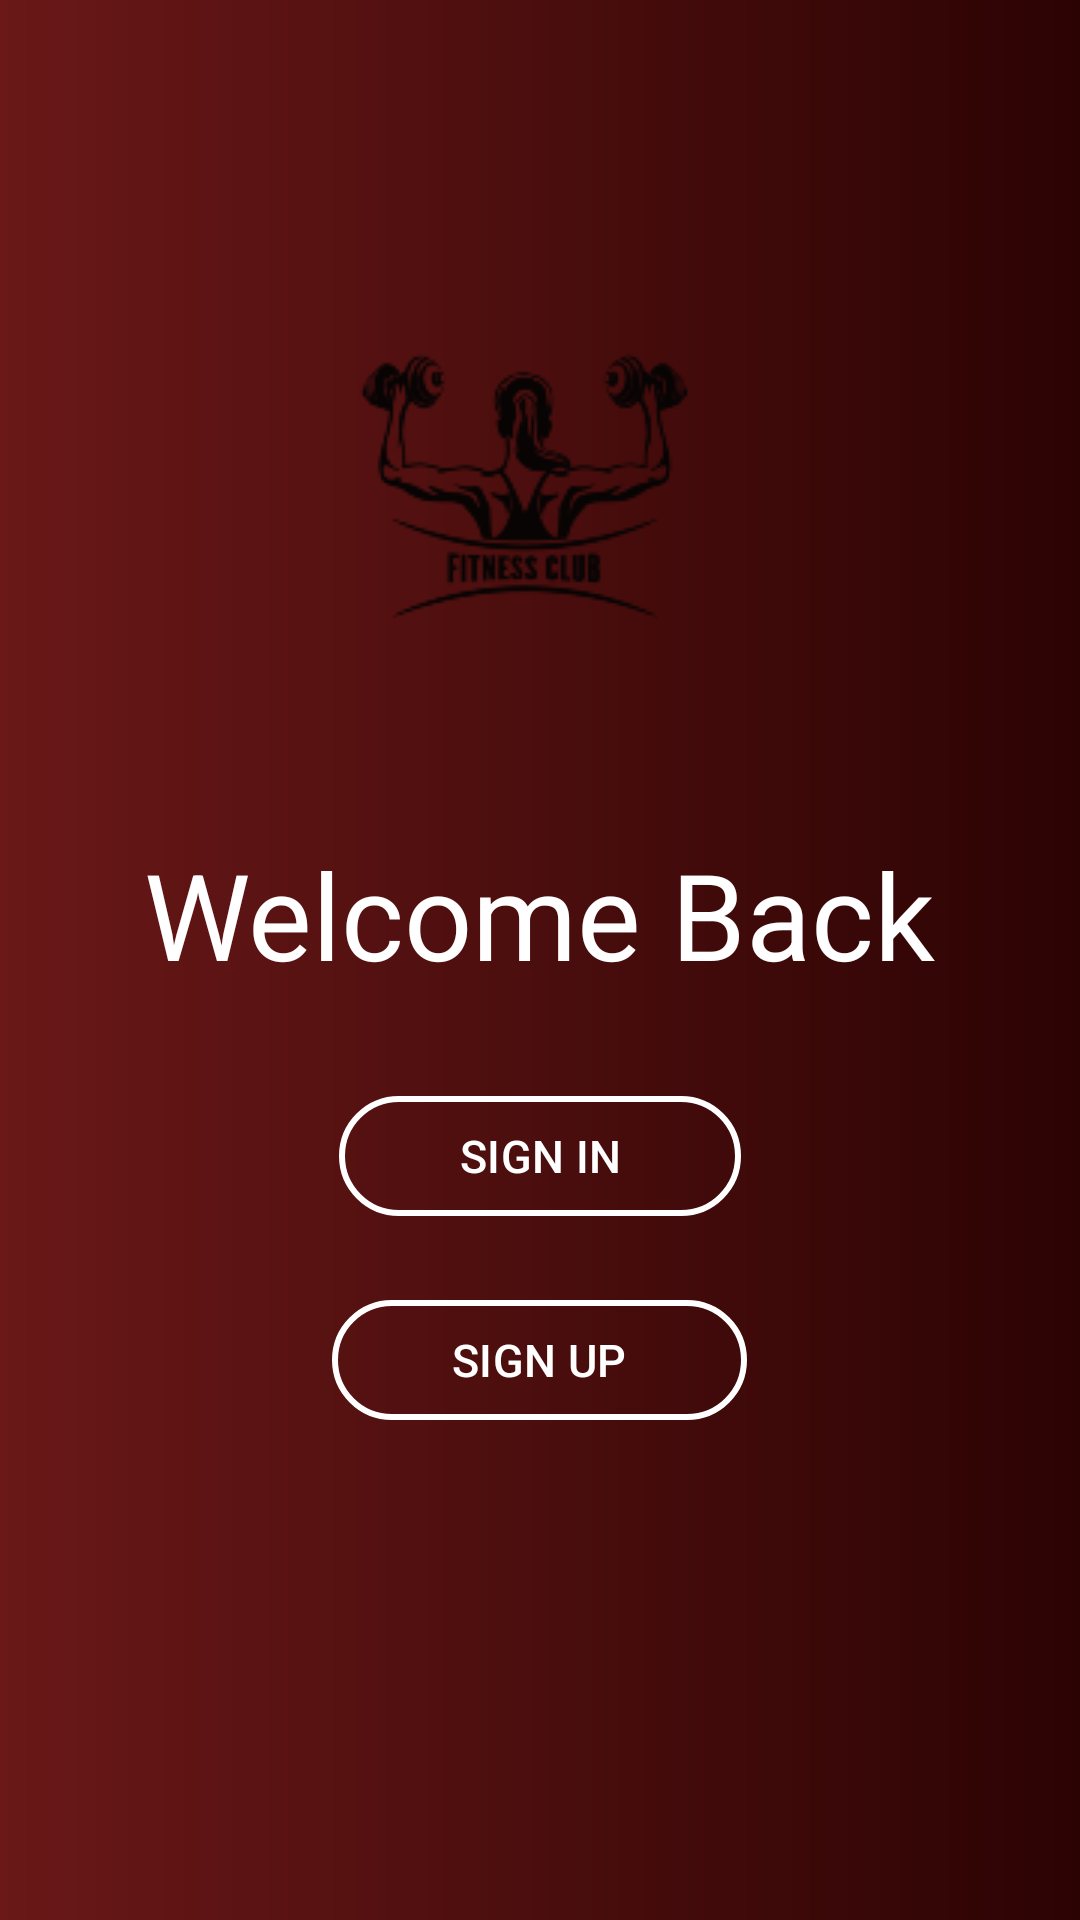

Write the Android layout XML for this screen, with the resource values it uses.
<!-- AndroidManifest.xml: application theme Theme.LogReg -->
<!-- res/layout/fragment_log_screen.xml -->
<?xml version="1.0" encoding="utf-8"?>
<RelativeLayout xmlns:android="http://schemas.android.com/apk/res/android"
    xmlns:tools="http://schemas.android.com/tools"
    android:layout_width="match_parent"
    android:layout_height="match_parent"
    xmlns:app="http://schemas.android.com/apk/res-auto"
    android:background="@drawable/bg_grad"
    tools:context=".LogScreen">


    <ImageView
        android:id="@+id/img_logo"
        android:layout_width="wrap_content"
        android:layout_height="wrap_content"
        android:src="@drawable/fitness_logo"
        android:layout_centerHorizontal="true"
        android:layout_marginTop="100dp"
        android:layout_marginBottom="50dp"

        />

    <TextView
        android:id="@+id/tvWelcomeGreet"
        android:layout_width="wrap_content"
        android:layout_height="wrap_content"
        android:textSize="40sp"
        android:layout_marginBottom="30dp"
        android:layout_below="@+id/img_logo"
        android:layout_centerHorizontal="true"
        android:textColor="@color/white"
        android:text="@string/welcome_back" />

    <com.google.android.material.button.MaterialButton
        android:id="@+id/btnSignIn"
        android:layout_width="wrap_content"
        android:layout_height="wrap_content"
        android:layout_marginBottom="20dp"
        android:layout_below="@+id/tvWelcomeGreet"
        android:layout_centerHorizontal="true"
        android:focusable="true"
        app:cornerRadius="20dp"
        app:backgroundTint="@android:color/transparent"
        android:text="SIGN IN"
        android:clickable="true"
        android:textSize="15sp"
        android:paddingLeft="40dp"
        android:paddingRight="40dp"
        app:strokeColor="@color/white"
        app:strokeWidth="2dp" />


    <com.google.android.material.button.MaterialButton
        android:id="@+id/btnSignUp"
        android:layout_width="wrap_content"
        android:layout_height="wrap_content"
        android:layout_centerHorizontal="true"
        android:text="SIGN UP"
        android:layout_marginBottom="20dp"
        app:cornerRadius="20dp"
        app:backgroundTint="@android:color/transparent"
        android:paddingLeft="40dp"
        android:paddingRight="40dp"
        android:layout_below="@+id/btnSignIn"
        android:textSize="15sp"
        app:strokeColor="@color/white"
        app:strokeWidth="2dp" />


</RelativeLayout>
<!-- resources referenced by this layout -->
<resources>
  <!-- drawable bg_grad (drawable) -->
  <?xml version="1.0" encoding="utf-8"?>
  <shape xmlns:android="http://schemas.android.com/apk/res/android"
      android:shape="rectangle">
      <gradient
          android:startColor="#6A1818"
          android:endColor="#2C0303"
          android:angle="0" />
  </shape>
  <!-- drawable fitness_logo: png bitmap (drawable, 9788 bytes) -->
  <string name="welcome_back">Welcome Back</string>
  <style name="Theme.LogReg" parent="Base.Theme.LogReg" />
  <style name="Base.Theme.LogReg" parent="Theme.Material3.DayNight.NoActionBar">
          
          
      </style>
  <!-- not gathered from this repository: default colours our renderer supplied (Android Studio template values) -->
  <color name="white">#FFFFFFFF</color>
</resources>
